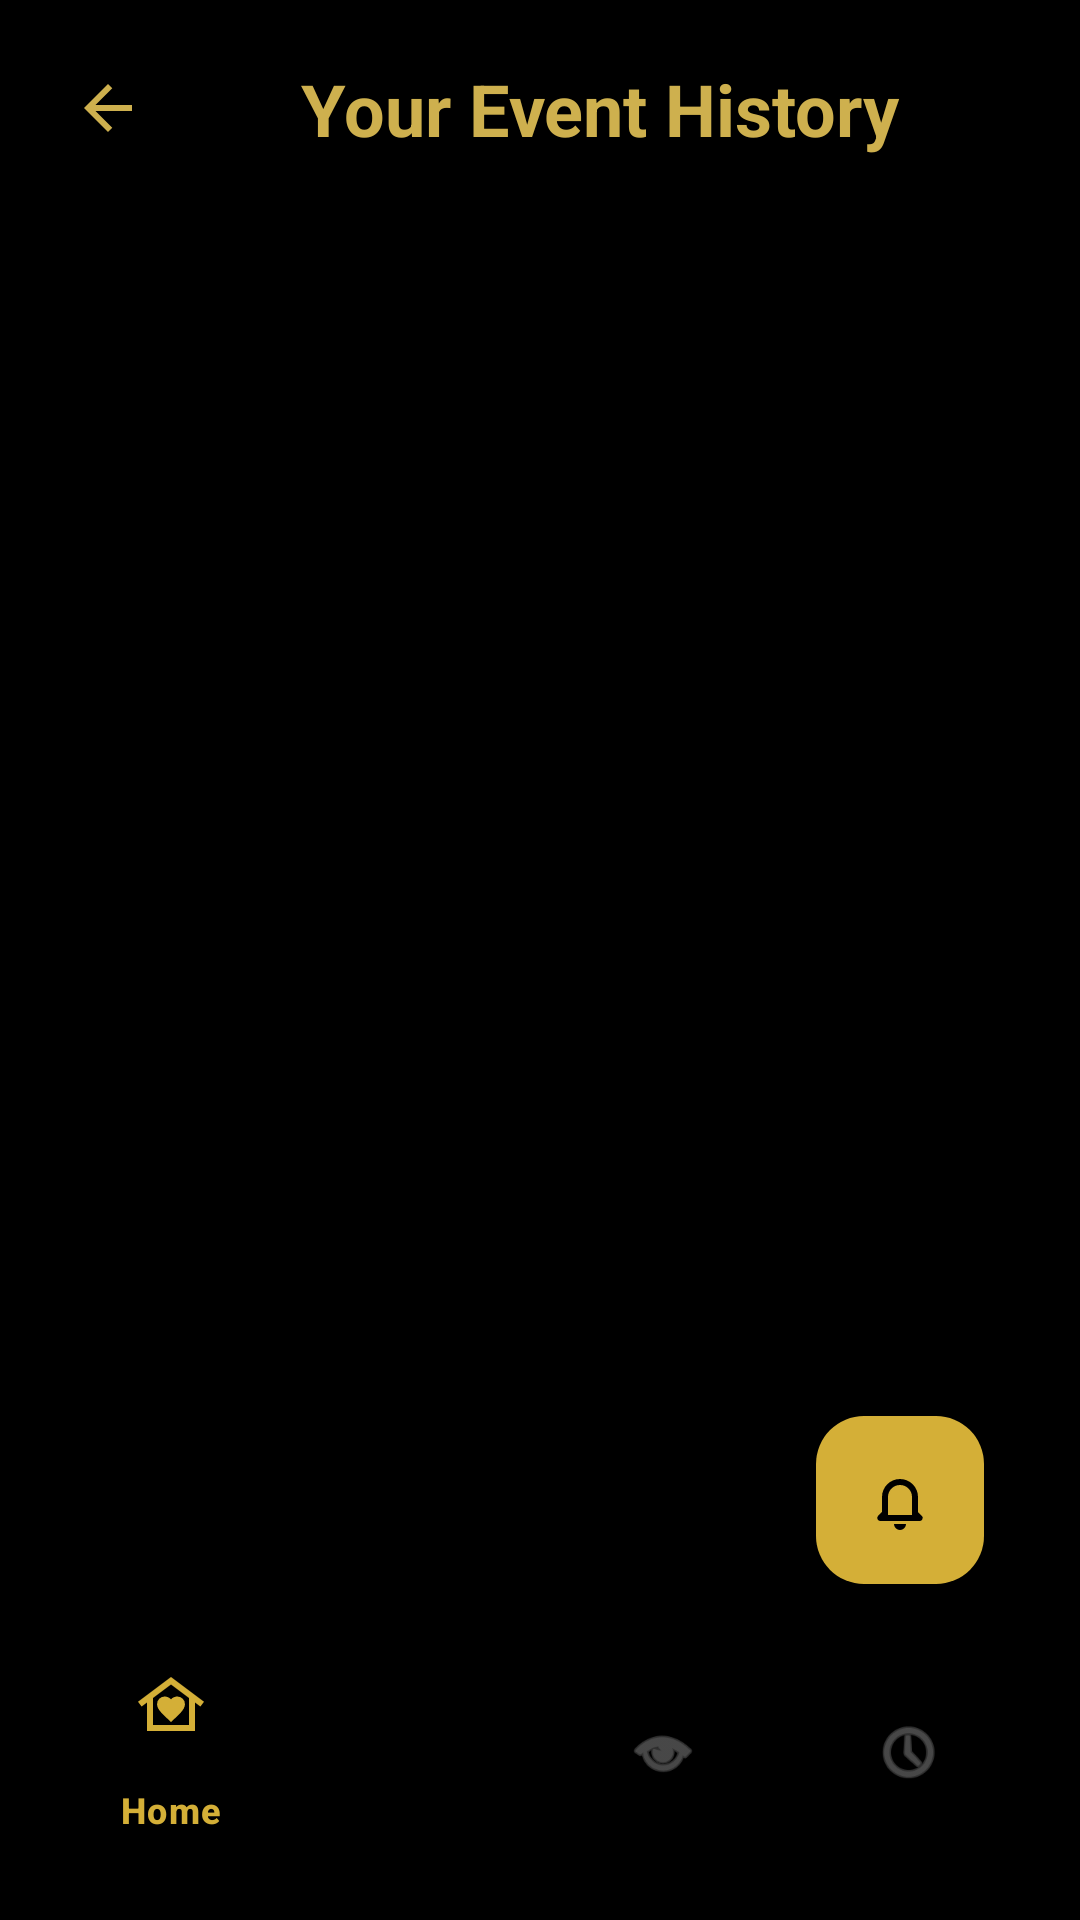

Produce the Android XML layout that renders to this screen, including the resource entries it uses.
<!-- AndroidManifest.xml: application theme Theme.SulfurEvents -->
<!-- res/layout/entrant_history_activity.xml -->
<?xml version="1.0" encoding="utf-8"?>
<androidx.constraintlayout.widget.ConstraintLayout
    xmlns:android="http://schemas.android.com/apk/res/android"
    xmlns:app="http://schemas.android.com/apk/res-auto"
    xmlns:tools="http://schemas.android.com/tools"
    android:id="@+id/historyRoot"
    android:layout_width="match_parent"
    android:layout_height="match_parent"
    android:background="@color/black"
    android:padding="16dp"
    tools:context=".EntrantHistoryActivity">

    <ImageButton
        android:id="@+id/btnBack"
        android:layout_width="40dp"
        android:layout_height="40dp"
        android:background="@android:color/transparent"
        android:contentDescription="Back"
        android:padding="8dp"
        android:src="@drawable/back_arrow"
        app:layout_constraintStart_toStartOf="parent"
        app:layout_constraintTop_toTopOf="parent" />

    
    <TextView
        android:id="@+id/titleHistory"
        android:layout_width="0dp"
        android:layout_height="wrap_content"
        android:text="Your Event History"
        android:textStyle="bold"
        android:textSize="24sp"
        android:textColor="@color/yellow"
        android:gravity="center"
        app:layout_constraintTop_toTopOf="parent"
        app:layout_constraintStart_toEndOf="@id/btnBack"
        app:layout_constraintEnd_toEndOf="parent"
        app:layout_constraintHorizontal_bias="0.5"
        app:layout_constraintBottom_toBottomOf="@id/btnBack" />

    
    <androidx.recyclerview.widget.RecyclerView
        android:id="@+id/rvHistory"
        android:layout_width="0dp"
        android:layout_height="0dp"
        android:clipToPadding="false"
        android:paddingTop="12dp"
        android:paddingBottom="8dp"
        app:layout_constraintTop_toBottomOf="@id/titleHistory"
        app:layout_constraintBottom_toTopOf="@id/bottomNavigationView"
        app:layout_constraintStart_toStartOf="parent"
        app:layout_constraintEnd_toEndOf="parent"
        tools:listitem="@layout/row_event_history" />

    
    <TextView
        android:id="@+id/tvEmptyHistory"
        android:layout_width="0dp"
        android:layout_height="wrap_content"
        android:text="You haven't registered for any events yet."
        android:textSize="16sp"
        android:textColor="#555555"
        android:gravity="center"
        android:visibility="gone"
        app:layout_constraintTop_toBottomOf="@id/titleHistory"
        app:layout_constraintBottom_toTopOf="@id/bottomNavigationView"
        app:layout_constraintStart_toStartOf="parent"
        app:layout_constraintEnd_toEndOf="parent"
        tools:visibility="visible" />

    
    <ProgressBar
        android:id="@+id/progressBar"
        style="?android:attr/progressBarStyleLarge"
        android:layout_width="wrap_content"
        android:layout_height="wrap_content"
        android:visibility="gone"
        app:layout_constraintTop_toBottomOf="@id/titleHistory"
        app:layout_constraintBottom_toTopOf="@id/bottomNavigationView"
        app:layout_constraintStart_toStartOf="parent"
        app:layout_constraintEnd_toEndOf="parent"
        tools:visibility="visible" />

    
    <com.google.android.material.bottomnavigation.BottomNavigationView
        android:id="@+id/bottomNavigationView"
        android:layout_width="0dp"
        android:layout_height="wrap_content"
        app:layout_constraintBottom_toBottomOf="parent"
        app:layout_constraintStart_toStartOf="parent"
        app:layout_constraintEnd_toEndOf="parent"
        app:menu="@menu/bottom_nav_menu"
        android:background="#000000"
        app:itemIconTint="@color/nav_item_color_state"
        app:itemTextColor="@color/nav_item_color_state"/>

    
    <com.google.android.material.floatingactionbutton.FloatingActionButton
        android:id="@+id/fab_notifications"
        android:layout_width="wrap_content"
        android:layout_height="wrap_content"
        android:layout_margin="16dp"
        android:src="@drawable/ic_notifications"
        android:contentDescription="Notifications"
        app:layout_constraintEnd_toEndOf="parent"
        app:layout_constraintBottom_toTopOf="@id/bottomNavigationView"
        app:backgroundTint="#D4AF37"
        app:tint="@android:color/black"
        />

</androidx.constraintlayout.widget.ConstraintLayout>
<!-- res/layout/row_event_history.xml (included above) -->
<?xml version="1.0" encoding="utf-8"?>
<androidx.cardview.widget.CardView xmlns:android="http://schemas.android.com/apk/res/android"
    xmlns:card_view="http://schemas.android.com/apk/res-auto"
    android:layout_width="match_parent"
    android:layout_height="wrap_content"
    android:layout_marginBottom="8dp"
    card_view:cardCornerRadius="16dp"
    card_view:cardUseCompatPadding="true"
    android:background="@color/black">

    <LinearLayout
        android:layout_width="match_parent"
        android:layout_height="wrap_content"
        android:orientation="vertical"
        android:padding="12dp"
        android:background="@color/gray">

        <TextView
            android:id="@+id/tvEventName"
            android:layout_width="match_parent"
            android:layout_height="wrap_content"
            android:text="Event Name"
            android:textStyle="bold"
            android:textSize="16sp"
            android:textColor="@color/white" />

        <TextView
            android:id="@+id/tvStatus"
            android:layout_width="match_parent"
            android:layout_height="wrap_content"
            android:layout_marginTop="4dp"
            android:text="Selected (invited)"
            android:textSize="14sp"
            android:textColor="@color/yellow" />

        <TextView
            android:id="@+id/tvTimestamp"
            android:layout_width="match_parent"
            android:layout_height="wrap_content"
            android:layout_marginTop="2dp"
            android:text="Jan 01, 2025 at 10:30 AM"
            android:textSize="12sp"
            android:textColor="@color/white" />

        <TextView
            android:id="@+id/tvMessage"
            android:layout_width="match_parent"
            android:layout_height="wrap_content"
            android:layout_marginTop="4dp"
            android:text="You joined the waiting list"
            android:textSize="13sp"
            android:textColor="@color/white" />
    </LinearLayout>

</androidx.cardview.widget.CardView>
<!-- resources referenced by this layout -->
<resources>
  <color name="black">#FF000000</color>
  <color name="gray">#2D2D32</color>
  <color name="white">#FFFFFFFF</color>
  <color name="yellow">#CEB04E</color>
  <!-- drawable back_arrow (drawable) -->
  <vector xmlns:android="http://schemas.android.com/apk/res/android"
      android:autoMirrored="true"
      android:height="24dp"
      android:width="24dp"
      android:viewportWidth="960"
      android:viewportHeight="960">
  
      <path
          android:fillColor="@color/yellow"
          android:pathData="M313,520L537,744L480,800L160,480L480,160L537,216L313,440L800,440L800,520L313,520Z"/>
  </vector>
  <!-- drawable ic_notifications (drawable) -->
  <vector xmlns:android="http://schemas.android.com/apk/res/android"
      android:width="24dp"
      android:height="24dp"
      android:viewportWidth="24"
      android:viewportHeight="24">
      <path
          android:fillColor="#000000"
          android:pathData="M12,22a2,2 0,0 0,2 -2h-4a2,2 0,0 0,2 2zM18,16v-5a6,6 0,0 0,-12 0v5l-1.29,1.29a1,1 0,0 0,0.7 1.71h13.17a1,1 0,0 0,0.7 -1.71L18,16zM16,17H8v-6a4,4 0,0 1,8 0v6z" />
  </vector>
  <style name="Theme.SulfurEvents" parent="Base.Theme.SulfurEvents" />
  <style name="Base.Theme.SulfurEvents" parent="Theme.Material3.DayNight.NoActionBar">
          <item name="materialButtonStyle">@style/NoTintMaterialButton</item>
      </style>
  <style name="NoTintMaterialButton" parent="@style/Widget.Material3.Button">
          <item name="backgroundTint">@null</item>
  
          <item name="rippleColor">@android:color/transparent</item>
      </style>
</resources>
